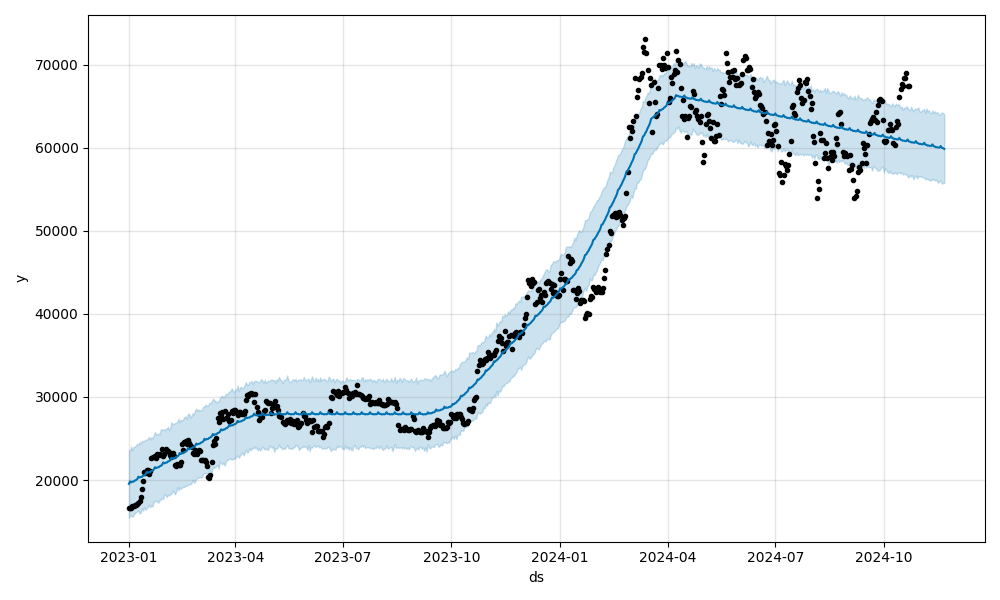

The data file committed next to this chart (first rows):
ds, yhat, yhat_lower, yhat_upper
2023-01-01, 19537, 15456, 23598
2023-01-02, 19837, 15731, 23544
2023-01-03, 19721, 15701, 24030
2023-01-04, 19804, 15566, 23557
2023-01-05, 19816, 15822, 24005
2023-01-06, 19943, 16033, 23988
2023-01-07, 19996, 16155, 24184
2023-01-08, 20107, 16202, 24372
2023-01-09, 20406, 16335, 24209
2023-01-10, 20291, 15975, 24569
2023-01-11, 20374, 16040, 24374
2023-01-12, 20385, 16603, 24721
2023-01-13, 20512, 16324, 24653
2023-01-14, 20566, 16769, 24757
2023-01-15, 20677, 16429, 24801
2023-01-16, 20976, 16559, 24875
2023-01-17, 20860, 16736, 24965
2023-01-18, 20943, 17032, 25207
2023-01-19, 20955, 16716, 24875
2023-01-20, 21082, 16976, 25159
2023-01-21, 21135, 16808, 25027
2023-01-22, 21246, 17479, 25409
2023-01-23, 21545, 17413, 25793
2023-01-24, 21430, 17522, 25530
2023-01-25, 21513, 17418, 25466
2023-01-26, 21524, 17274, 25610
2023-01-27, 21651, 17571, 25469
2023-01-28, 21705, 17645, 26104
2023-01-29, 21816, 17799, 26089
2023-01-30, 22115, 17721, 26111
2023-01-31, 22000, 18330, 25987
2023-02-01, 22083, 18186, 26175
2023-02-02, 22094, 17933, 26149
2023-02-03, 22221, 18225, 26407
2023-02-04, 22274, 18151, 25984
2023-02-05, 22385, 18300, 26296
2023-02-06, 22685, 18323, 26977
2023-02-07, 22569, 18726, 26733
2023-02-08, 22652, 18555, 26762
2023-02-09, 22664, 18280, 26877
2023-02-10, 22791, 18628, 26860
2023-02-11, 22844, 19164, 27088
2023-02-12, 22955, 18739, 27376
2023-02-13, 23254, 19101, 26953
2023-02-14, 23139, 18955, 27273
2023-02-15, 23222, 19093, 27125
2023-02-16, 23233, 19195, 27334
2023-02-17, 23360, 19144, 27591
2023-02-18, 23414, 19373, 27670
2023-02-19, 23525, 19306, 27360
2023-02-20, 23824, 19402, 27948
2023-02-21, 23708, 19529, 27984
2023-02-22, 23791, 19485, 27496
2023-02-23, 23803, 19653, 27737
2023-02-24, 23930, 20020, 28054
2023-02-25, 23983, 19664, 27888
2023-02-26, 24094, 19816, 28410
2023-02-27, 24393, 20118, 28591
2023-02-28, 24278, 20304, 28311
2023-03-01, 24361, 20265, 28482
... 631 more rows
